7-way image classification set "main" from GitHub (CodeFreak2186/deeptech2026-Quadbits); label vocabulary: bridge defect, clean - no defect, etch defect, open circuit defect, particle contamination, scratch defect, thermal defect.

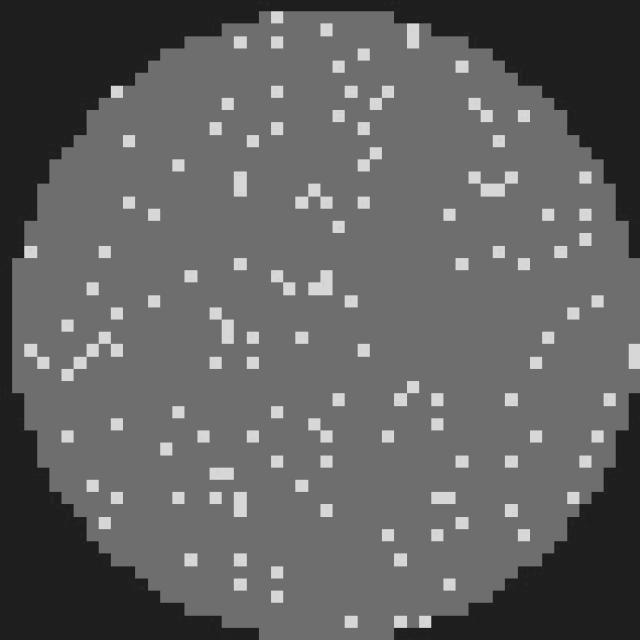
Label: clean - no defect

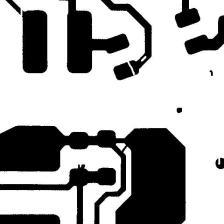
Label: open circuit defect

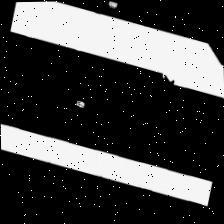
Label: open circuit defect

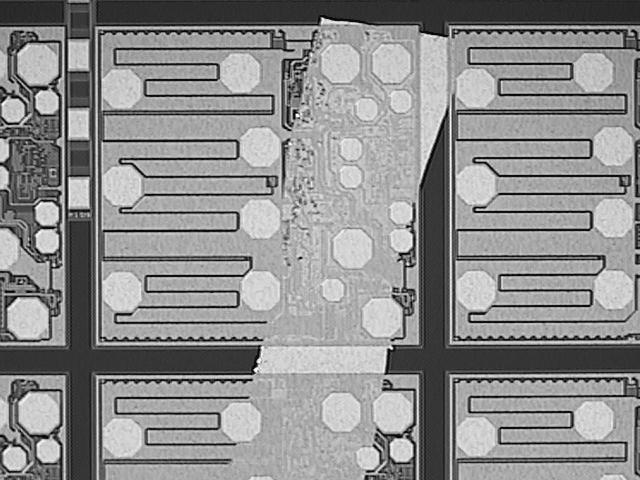
Label: etch defect

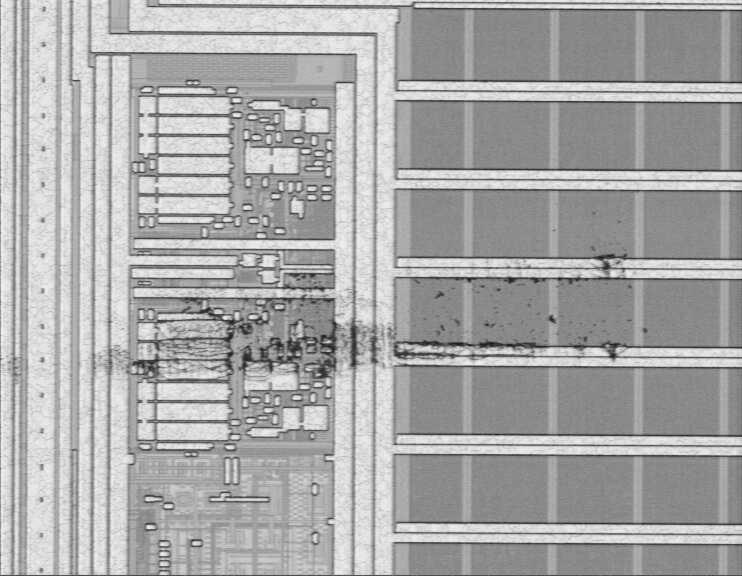
Label: scratch defect

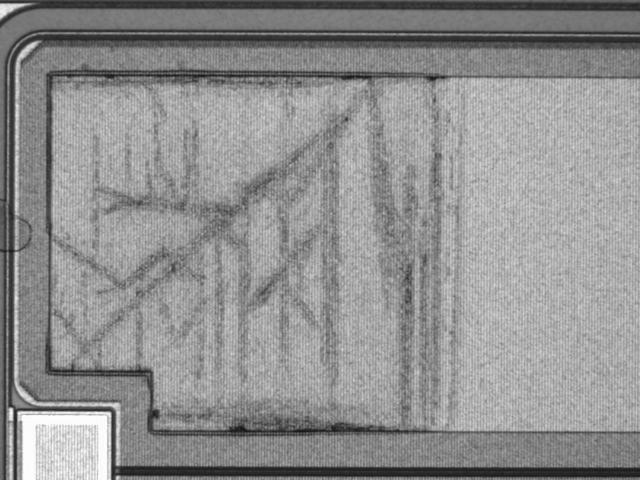
Label: thermal defect
